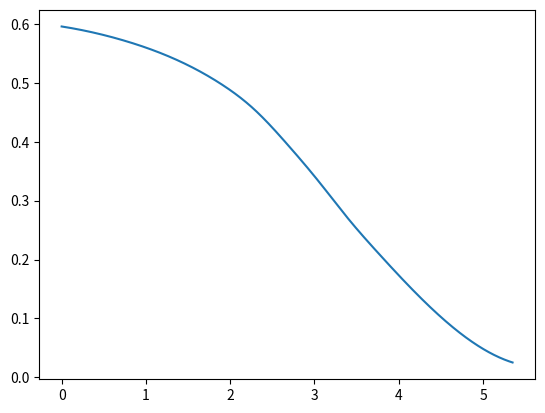

This figure's Python source:
import numpy as np
import scipy.interpolate as interp
import matplotlib.pyplot as plt
arr = [[-2,0.59], #function with 14 value pairs, y-intercept is 0.59
[0.25991,0.58933],
[0.77027,0.57084],
[1.8809 ,0.49929],
[2.28817,0.45474],
[2.6736,0.39644],
[3.05588,0.33167],
[3.39887,0.26959],
[3.75636,0.21095],
[4.06532,0.16324],
[5.35,0.025]] #end of curve
arr = np.array(arr)
x,y = arr.T
spl = interp.splrep(x,y)
new_x = np.linspace(0, 5.350, 1200) #start, end, no. of lines
ynew = interp.splev(new_x, spl)
np.savetxt("output_50um.dat", np.array([new_x, ynew]).T)
plt.plot(new_x, ynew)
plt.show()